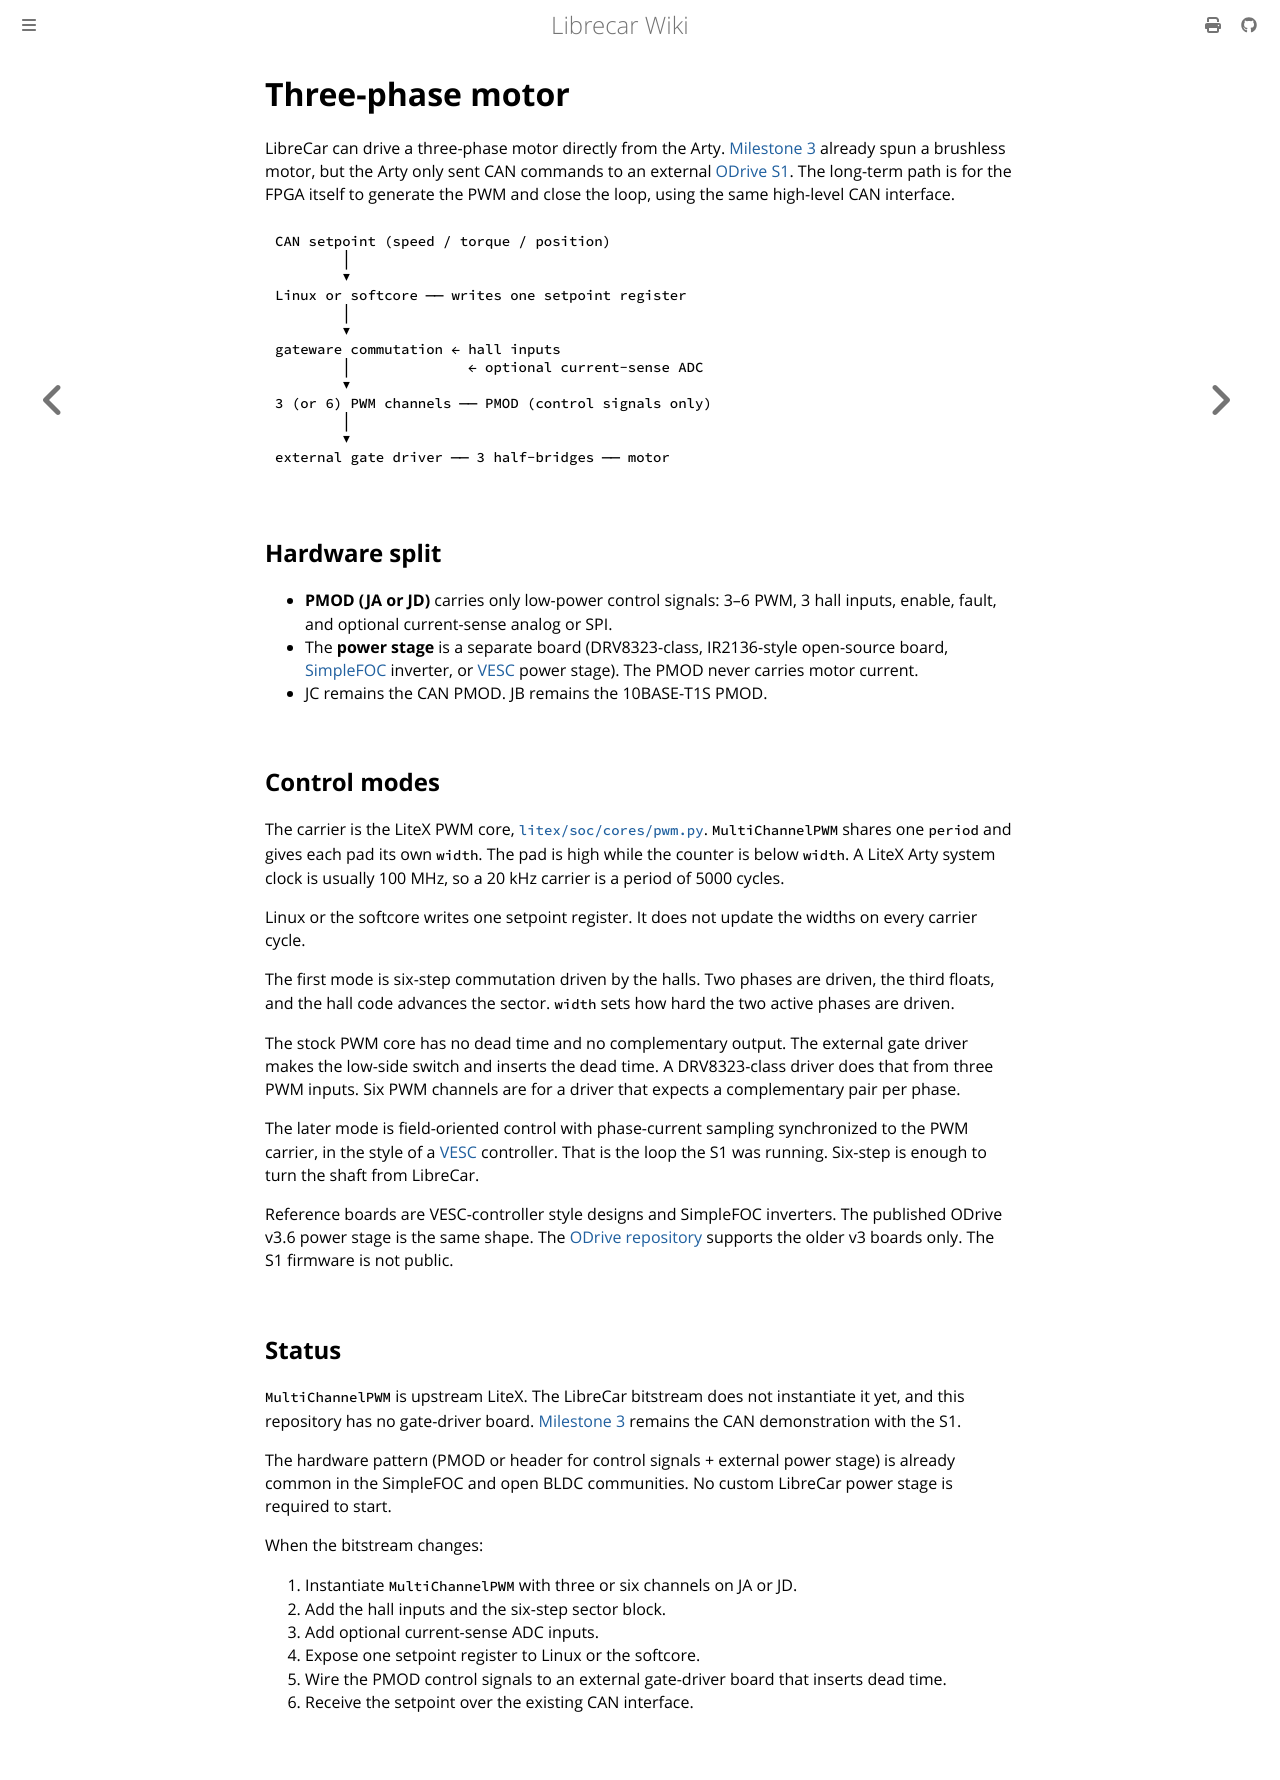

repository: disdi/librecar-wiki · page: Three-phase-motor.html · generator: mdbook

# Three-phase motor

LibreCar can drive a three-phase motor directly from the Arty. [Milestone 3](https://saketsinha.de/librecar-demo/2024/03/milestone-three-complete/) already spun a brushless motor, but the Arty only sent CAN commands to an external [ODrive S1](https://odriverobotics.com/). The long-term path is for the FPGA itself to generate the PWM and close the loop, using the same high-level CAN interface.

```
CAN setpoint (speed / torque / position)
        │
        ▼
Linux or softcore ── writes one setpoint register
        │
        ▼
gateware commutation ← hall inputs
        │              ← optional current-sense ADC
        ▼
3 (or 6) PWM channels ── PMOD (control signals only)
        │
        ▼
external gate driver ── 3 half-bridges ── motor
```

## Hardware split

- **PMOD (JA or JD)** carries only low-power control signals: 3–6 PWM, 3 hall inputs, enable, fault, and optional current-sense analog or SPI.
- The **power stage** is a separate board (DRV8323-class, IR2136-style open-source board, [SimpleFOC](https://github.com/simplefoc/Arduino-FOC) inverter, or [VESC](https://github.com/vedderb/bldc-hardware) power stage). The PMOD never carries motor current.
- JC remains the CAN PMOD. JB remains the 10BASE-T1S PMOD.

## Control modes

The carrier is the LiteX PWM core, [`litex/soc/cores/pwm.py`](https://github.com/enjoy-digital/litex/blob/master/litex/soc/cores/pwm.py). `MultiChannelPWM` shares one `period` and gives each pad its own `width`. The pad is high while the counter is below `width`. A LiteX Arty system clock is usually 100 MHz, so a 20 kHz carrier is a period of 5000 cycles.

Linux or the softcore writes one setpoint register. It does not update the widths on every carrier cycle.

The first mode is six-step commutation driven by the halls. Two phases are driven, the third floats, and the hall code advances the sector. `width` sets how hard the two active phases are driven.

The stock PWM core has no dead time and no complementary output. The external gate driver makes the low-side switch and inserts the dead time. A DRV8323-class driver does that from three PWM inputs. Six PWM channels are for a driver that expects a complementary pair per phase.

The later mode is field-oriented control with phase-current sampling synchronized to the PWM carrier, in the style of a [VESC](https://vesc-project.com/) controller. That is the loop the S1 was running. Six-step is enough to turn the shaft from LibreCar.

Reference boards are VESC-controller style designs and SimpleFOC inverters. The published ODrive v3.6 power stage is the same shape. The [ODrive repository](https://github.com/odriverobotics/ODrive) supports the older v3 boards only. The S1 firmware is not public.

## Status

`MultiChannelPWM` is upstream LiteX. The LibreCar bitstream does not instantiate it yet, and this repository has no gate-driver board. [Milestone 3](https://saketsinha.de/librecar-demo/2024/03/milestone-three-complete/) remains the CAN demonstration with the S1.

The hardware pattern (PMOD or header for control signals + external power stage) is already common in the SimpleFOC and open BLDC communities. No custom LibreCar power stage is required to start.

When the bitstream changes:

1. Instantiate `MultiChannelPWM` with three or six channels on JA or JD.
2. Add the hall inputs and the six-step sector block.
3. Add optional current-sense ADC inputs.
4. Expose one setpoint register to Linux or the softcore.
5. Wire the PMOD control signals to an external gate-driver board that inserts dead time.
6. Receive the setpoint over the existing CAN interface.
